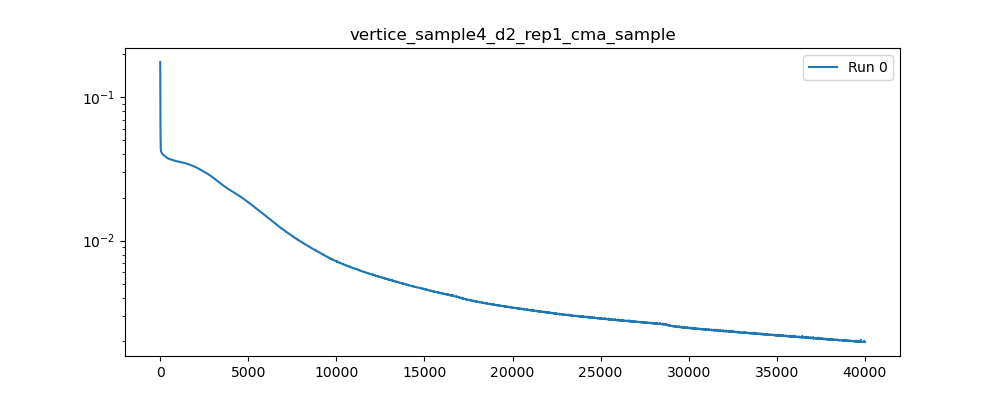

Source data for this figure (header and first rows):
, 0
0, 0.1764
1, 0.158
2, 0.1432
3, 0.1312
4, 0.1213
5, 0.1125
6, 0.1045
7, 0.09683
8, 0.08969
9, 0.08317
10, 0.0774
11, 0.07243
12, 0.06824
13, 0.06472
14, 0.06173
15, 0.05915
16, 0.05687
17, 0.05485
18, 0.05305
19, 0.05147
20, 0.05009
21, 0.04891
22, 0.04792
23, 0.04709
24, 0.04641
25, 0.04583
26, 0.04535
27, 0.04493
28, 0.04456
29, 0.04424
30, 0.04395
31, 0.04369
32, 0.04346
33, 0.04326
34, 0.04309
35, 0.04294
36, 0.04282
37, 0.04272
38, 0.04263
39, 0.04255
40, 0.04248
41, 0.04241
42, 0.04235
43, 0.0423
44, 0.04224
45, 0.04219
46, 0.04214
47, 0.0421
48, 0.04205
49, 0.04201
50, 0.04198
51, 0.04194
52, 0.04191
53, 0.04187
54, 0.04184
55, 0.04181
56, 0.04178
57, 0.04175
58, 0.04172
59, 0.04168
... 39,940 more rows
